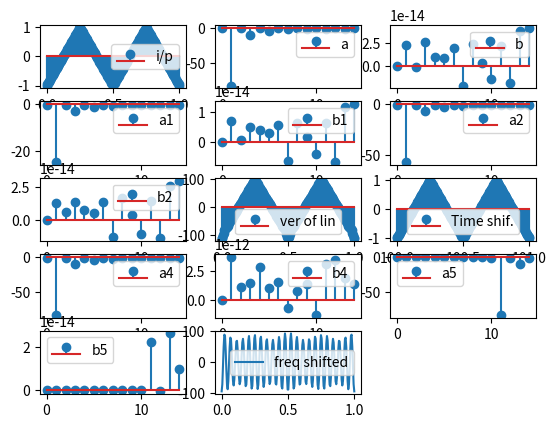

Recreate this plot in Python.
# -*- coding: utf-8 -*-
"""
Created on Sun Sep 15 18:19:10 2019

[redacted]
"""

import numpy as np
import matplotlib.pyplot as plt
from scipy import signal

fs = 200
freq = 2
k = 15
w = 2*np.pi*freq

"""input signal"""
n = np.linspace(0,1,fs)
u = signal.sawtooth(4*np.pi*n,0.5)
plt.subplot(5,3,1)
plt.stem(n,u , label = "i/p")
plt.legend()

"""coefficients for original signal"""
t = np.arange(0,k,1)
a = np.zeros(k)
b = np.zeros(k)
for i in range(0,k,1):
    cos = np.cos(w*i*n)
    sin = np.sin(w*i*n)
    for j in range(0,len(n),1):
        a[i] += (u[j]*cos[j])
        b[i] += (u[j]*sin[j])
        
plt.subplot(5,3,2)
plt.stem(t,a,label ="a")
plt.legend()
plt.subplot(5,3,3)
plt.stem(t,b,label = "b")
plt.legend()

"""linearity property"""
u1 = 0.3*u
a1 = np.zeros(k)
b1 = np.zeros(k)
for i in range(0,k,1):
    cos = np.cos(w*i*n)
    sin = np.sin(w*i*n)
    for j in range(0,len(n),1):
        a1[i] += (u1[j]*cos[j])
        b1[i] += (u1[j]*sin[j])

u2 = 0.7*u
a2 = np.zeros(k)
b2 = np.zeros(k)
for i in range(0,k,1):
    cos = np.cos(w*i*n)
    sin = np.sin(w*i*n)
    for j in range(0,len(n),1):
        a2[i] += (u2[j]*cos[j])
        b2[i] += (u2[j]*sin[j])
               
plt.subplot(5,3,4)
plt.stem(t,a1,label = "a1")
plt.legend()
plt.subplot(5,3,5)
plt.stem(t,b1,label = "b1")
plt.legend()
plt.subplot(5,3,6)
plt.stem(t,a2,label = "a2")
plt.legend()
plt.subplot(5,3,7)
plt.stem(t,b2,label = "b2")
plt.legend()

#verifying linearity
a3 = a1+a2
b3 = b1+b2
u3 = np.zeros(len(n))
for i in range(0,k,1):
    cos=np.cos(w*n*i)
    sin=np.sin(w*n*i)
    for j in range(0,len(n),1):
        u3[j] += (a3[i]*cos[j] + b3[i]*sin[j])
        
plt.subplot(5,3,8)
plt.stem(n,u3,label = "ver of lin")
plt.legend()

"""Time shifting"""
To = 100

#changed input signal
n1 = np.linspace(0+To,1+To,fs)
u1 = signal.sawtooth(4*np.pi*n,0.5)
plt.subplot(5,3,9)
plt.stem(n1,u1,label = "Time shif.")
plt.legend()

#coefficients of changed input signal
a4 = np.zeros(k)
b4 = np.zeros(k)
for i in range(0,k,1):
    cos = np.cos(w*i*n1)
    sin = np.sin(w*i*n1)
    for j in range(0,len(n1),1):
        a4[i] += (u1[j]*cos[j])
        b4[i] += (u1[j]*sin[j])

plt.subplot(5,3,10)
plt.stem(t,a4,label = "a4")
plt.legend()
plt.subplot(5,3,11)
plt.stem(t,b4,label = "b4")
plt.legend()

"""Frequency Shifting"""
Wo = 10
a5 = np.zeros(k)
b5 = np.zeros(k)
u2 = np.zeros(len(n))
for i in range(Wo,k,1):
    a5[i] = a[i-Wo]
    b5[i] = b[i-Wo]
    
for i in range(0,k,1):
    cos=np.cos(w*n*i)
    sin=np.sin(w*n*i)
    for j in range(0,len(u2),1):
        u2[j] += (a5[i]*cos[j] + b5[i]*sin[j])

plt.subplot(5,3,12)
plt.stem(t,a5,label = "a5")
plt.legend()
plt.subplot(5,3,13)
plt.stem(t,b5,label = "b5")
plt.legend()
plt.subplot(5,3,14)
plt.plot(n,u2,label = "freq shifted")
plt.legend()
plt.show()